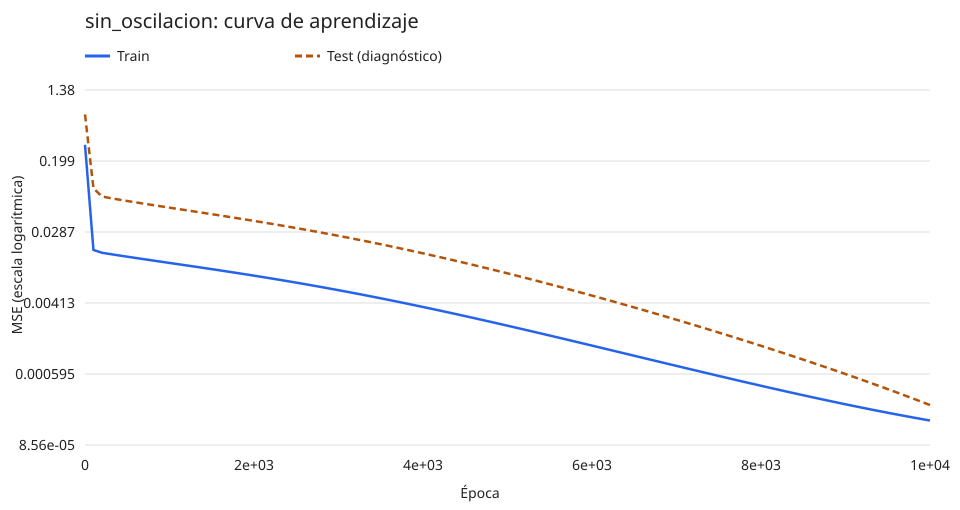

The table this chart was drawn from, first rows:
epoca, w1, w2, b, mse_train, mse_test
0, 0.1, -0.2, 0.0, 0.31, 0.7093
100, 0.1832, 0.7563, 0.1191, 0.01758, 0.09451
200, 0.2432, 0.7929, 0.125, 0.01628, 0.07571
300, 0.2966, 0.7909, 0.1158, 0.01569, 0.0723
400, 0.3479, 0.7885, 0.1049, 0.01514, 0.06951
500, 0.3976, 0.7867, 0.09289, 0.01462, 0.06691
600, 0.4457, 0.7854, 0.0798, 0.01412, 0.06444
700, 0.4924, 0.7846, 0.06572, 0.01365, 0.06211
800, 0.5377, 0.7842, 0.05071, 0.01319, 0.0599
900, 0.5817, 0.7843, 0.03483, 0.01275, 0.05778
1000, 0.6245, 0.7848, 0.01816, 0.01233, 0.05575
1100, 0.6662, 0.7857, 0.0007435, 0.01192, 0.05381
1200, 0.7068, 0.7869, -0.01736, 0.01153, 0.05193
1300, 0.7464, 0.7885, -0.03609, 0.01114, 0.05012
1400, 0.785, 0.7903, -0.0554, 0.01077, 0.04837
1500, 0.8227, 0.7925, -0.07524, 0.0104, 0.04667
1600, 0.8595, 0.7949, -0.09556, 0.01005, 0.04502
1700, 0.8955, 0.7976, -0.1163, 0.009703, 0.04341
1800, 0.9306, 0.8005, -0.1375, 0.009365, 0.04185
1900, 0.965, 0.8036, -0.1589, 0.009034, 0.04032
2000, 0.9986, 0.807, -0.1807, 0.008711, 0.03884
2100, 1.032, 0.8105, -0.2028, 0.008395, 0.03739
2200, 1.064, 0.8143, -0.225, 0.008086, 0.03597
2300, 1.095, 0.8182, -0.2474, 0.007784, 0.03459
2400, 1.126, 0.8222, -0.27, 0.007488, 0.03324
2500, 1.156, 0.8264, -0.2927, 0.0072, 0.03193
2600, 1.186, 0.8308, -0.3154, 0.006918, 0.03065
2700, 1.215, 0.8353, -0.3382, 0.006644, 0.02939
2800, 1.243, 0.8398, -0.3609, 0.006376, 0.02818
2900, 1.271, 0.8445, -0.3836, 0.006115, 0.02699
3000, 1.298, 0.8493, -0.4063, 0.00586, 0.02583
3100, 1.324, 0.8542, -0.4288, 0.005613, 0.02471
3200, 1.35, 0.8591, -0.4512, 0.005373, 0.02362
3300, 1.376, 0.8641, -0.4735, 0.00514, 0.02256
3400, 1.401, 0.8691, -0.4956, 0.004914, 0.02153
3500, 1.425, 0.8742, -0.5174, 0.004695, 0.02053
3600, 1.449, 0.8793, -0.5391, 0.004483, 0.01957
3700, 1.472, 0.8844, -0.5605, 0.004278, 0.01863
3800, 1.495, 0.8895, -0.5817, 0.00408, 0.01773
3900, 1.517, 0.8946, -0.6025, 0.003889, 0.01686
4000, 1.539, 0.8998, -0.6231, 0.003705, 0.01603
4100, 1.56, 0.9049, -0.6434, 0.003527, 0.01522
4200, 1.58, 0.91, -0.6634, 0.003357, 0.01444
4300, 1.601, 0.9151, -0.683, 0.003193, 0.0137
4400, 1.62, 0.9201, -0.7023, 0.003036, 0.01298
4500, 1.64, 0.9251, -0.7212, 0.002885, 0.01229
4600, 1.658, 0.93, -0.7398, 0.002741, 0.01163
4700, 1.677, 0.9349, -0.758, 0.002602, 0.011
4800, 1.695, 0.9398, -0.7758, 0.00247, 0.0104
4900, 1.712, 0.9446, -0.7933, 0.002343, 0.009826
5000, 1.729, 0.9493, -0.8104, 0.002223, 0.009276
5100, 1.746, 0.954, -0.8272, 0.002107, 0.008752
5200, 1.762, 0.9585, -0.8435, 0.001998, 0.008253
5300, 1.777, 0.9631, -0.8595, 0.001893, 0.007777
5400, 1.793, 0.9675, -0.8751, 0.001793, 0.007325
5500, 1.808, 0.9719, -0.8903, 0.001699, 0.006895
5600, 1.822, 0.9761, -0.9052, 0.001608, 0.006487
5700, 1.836, 0.9803, -0.9197, 0.001523, 0.0061
5800, 1.85, 0.9844, -0.9339, 0.001441, 0.005733
5900, 1.864, 0.9885, -0.9476, 0.001364, 0.005384
... 41 more rows
